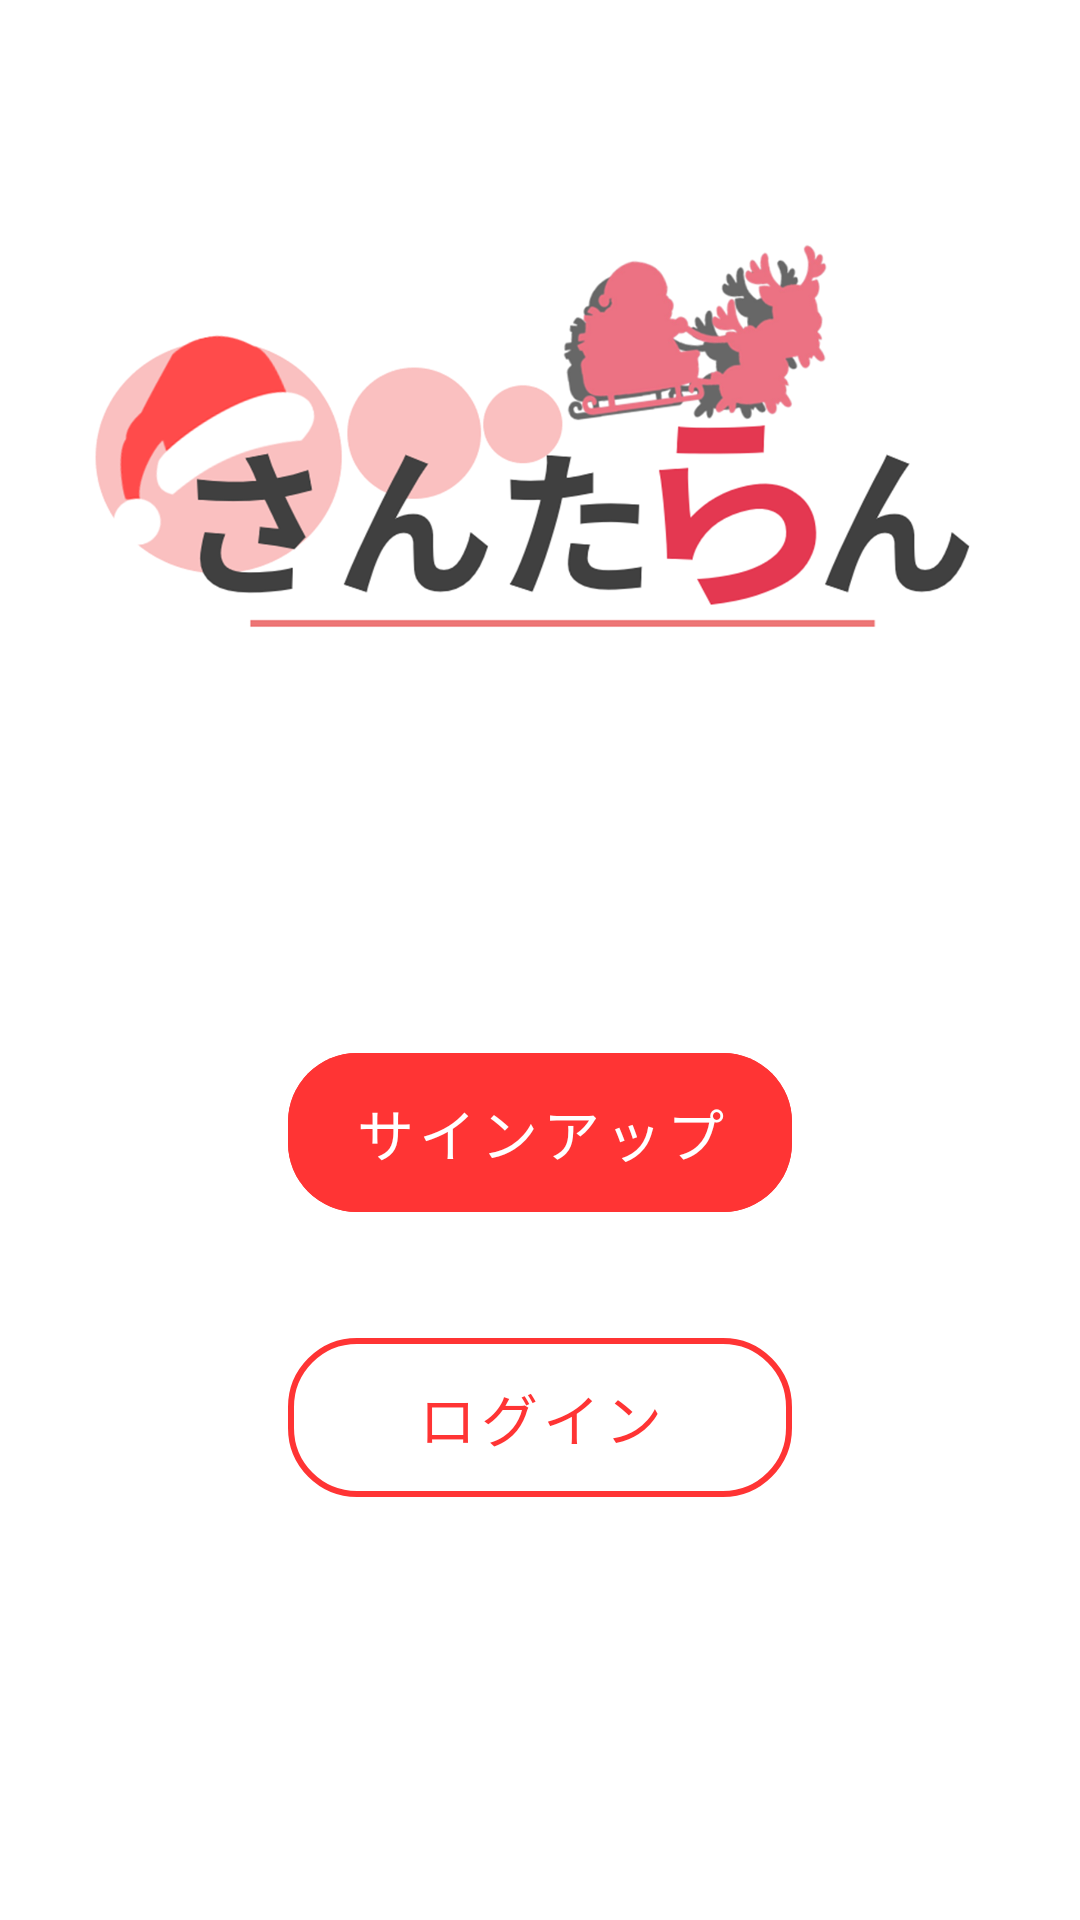

Here is an Android app screen rendered from its layout file. Give the layout XML and the strings, colors and styles it references.
<!-- AndroidManifest.xml: application theme AppTheme -->
<!-- res/layout/activity_titlie.xml -->
<RelativeLayout xmlns:android="http://schemas.android.com/apk/res/android"
    xmlns:tools="http://schemas.android.com/tools"
    android:layout_width="match_parent"
    android:layout_height="match_parent"
    tools:context=".StartActivity">

    <ImageView
        android:id="@+id/title_image"
        android:layout_width="384dp"
        android:layout_height="335dp"
        android:layout_alignParentBottom="true"
        android:layout_centerHorizontal="true"
        android:layout_marginEnd="54dp"
        android:layout_marginBottom="350dp"
        android:src="@drawable/title" />

    
    <com.google.android.material.button.MaterialButton
        android:id="@+id/signUpButton"
        style="@style/RoundedButton2"
        android:layout_width="168dp"
        android:layout_height="65dp"
        android:layout_alignParentBottom="true"
        android:layout_centerHorizontal="true"
        android:layout_marginBottom="230dp"
        android:text="サインアップ"
        android:textSize="19dp" />


    
    <com.google.android.material.button.MaterialButton
        android:id="@+id/logInButton"
        style="@style/mainButton"
        android:layout_width="168dp"
        android:layout_height="65dp"
        android:layout_alignParentBottom="true"
        android:layout_centerHorizontal="true"
        android:layout_marginBottom="135dp"
        android:text="ログイン"
        android:textSize="19dp" />


</RelativeLayout>
<!-- resources referenced by this layout -->
<resources>
  <!-- drawable title: png bitmap (drawable, 249540 bytes) -->
  <style name="RoundedButton2" parent="Widget.MaterialComponents.Button.TextButton">
          <item name="shapeAppearanceOverlay">@style/RoundedShapeAppearance_2</item>
          <item name="android:layout_width">match_parent</item>
          <item name="android:layout_height">wrap_content</item>
          <item name="android:paddingStart">16dp</item>
          <item name="android:paddingEnd">16dp</item>
          <item name="android:backgroundTint">#FF3434</item>
          <item name="android:textColor">@android:color/white</item>
      </style>
  <style name="mainButton" parent="Widget.MaterialComponents.Button.TextButton">
          <item name="shapeAppearanceOverlay">@style/RoundedShapeAppearance_2</item>
          <item name="android:layout_width">match_parent</item>
          <item name="android:layout_height">wrap_content</item>
          <item name="android:paddingStart">16dp</item>
          <item name="android:paddingEnd">16dp</item>
          <item name="android:backgroundTint">@android:color/white</item>
          <item name="android:textColor">#FF3434</item>
          <item name="strokeColor">#FF3434</item>
          <item name="strokeWidth">2dp</item>
      </style>
  <style name="AppTheme" parent="Theme.MaterialComponents.Light.DarkActionBar">
          
          <item name="colorPrimary">#00882E</item>
  
      </style>
  <style name="RoundedShapeAppearance_2">
          <item name="cornerFamily">rounded</item>
          <item name="cornerSize">23dp</item>
      </style>
</resources>
